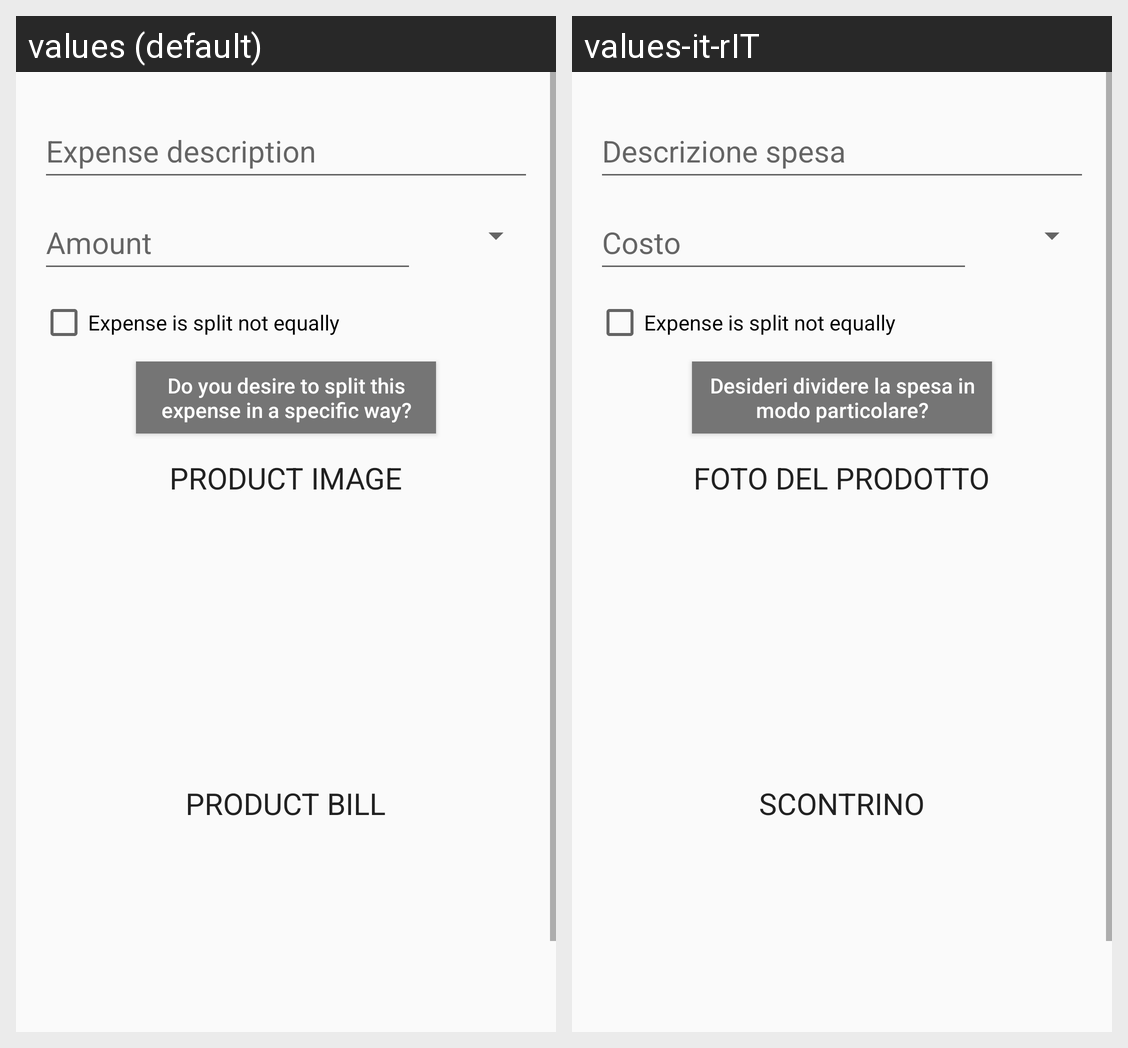

Translations of the strings shown on this Android screen, per locale in the grid:
Android screen res/layout/activity_new_expense.xml rendered under 2 locales, left to right: values (default), values-it-rIT. Device: Nexus 5 (rendered at 1080×1920; each locale shown at half size, 540×960, under a caption strip naming it); theme AppTheme.
Strings drawn on this screen, with the default value and each locale's value (text and hints the layout hard-codes, and strings that could not be matched under every locale, appear in the picture but are not listed):

split_desire
  values: Do you desire to split this expense in a specific way?
  values-it-rIT: Desideri dividere la spesa in modo particolare?

product_image
  values: PRODUCT IMAGE
  values-it-rIT: FOTO DEL PRODOTTO

product_bill
  values: PRODUCT BILL
  values-it-rIT: SCONTRINO
